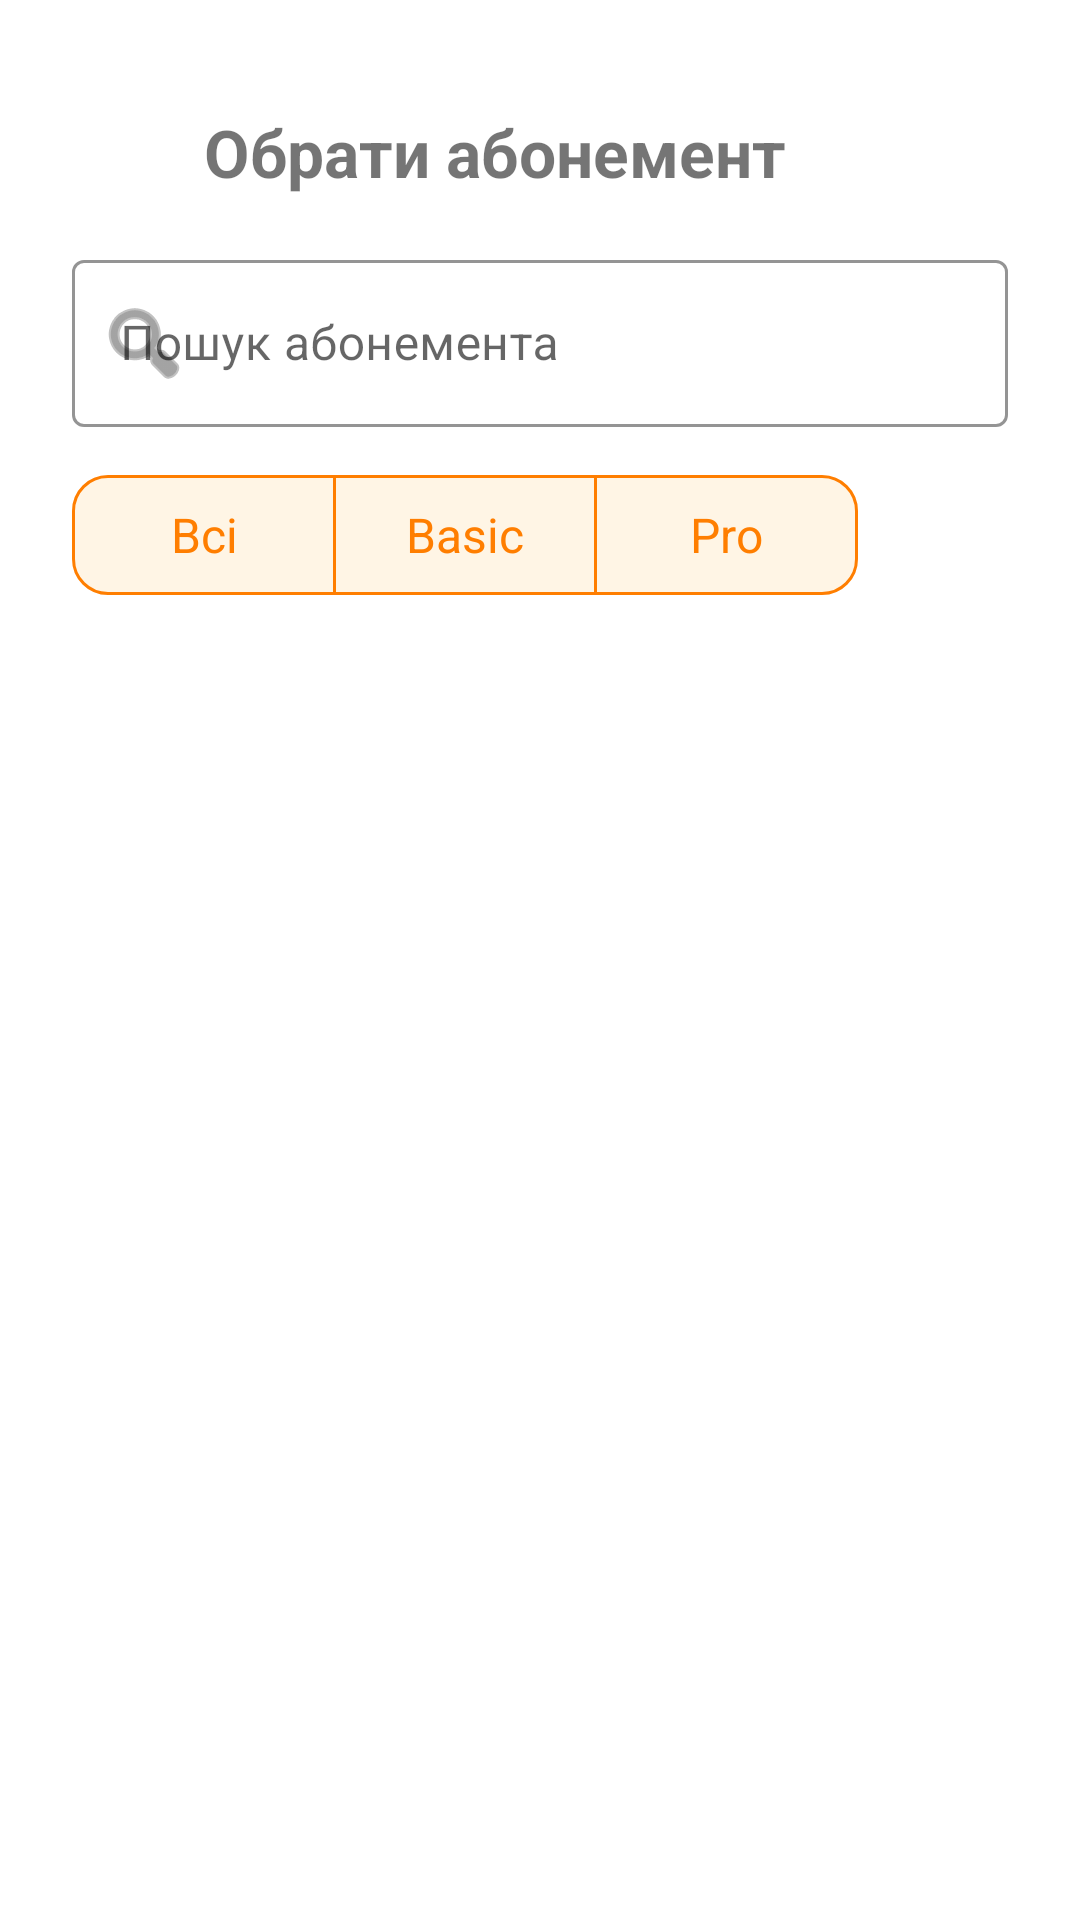

Layout XML and referenced resources for this Android screen:
<!-- AndroidManifest.xml: application theme Theme.Project -->
<!-- res/layout/fragment_services_catalog.xml -->
<?xml version="1.0" encoding="utf-8"?>
<androidx.constraintlayout.widget.ConstraintLayout
    xmlns:android="http://schemas.android.com/apk/res/android"
    xmlns:app="http://schemas.android.com/apk/res-auto"
    android:layout_width="match_parent"
    android:layout_height="match_parent"
    android:padding="24dp">

    <ImageButton
        android:id="@+id/btnBack"
        android:layout_width="32dp"
        android:layout_height="32dp"
        android:background="@android:color/transparent"
        android:src="@drawable/ic_arrow_back"
        android:layout_marginTop="12dp"
        app:tint="@android:color/holo_orange_dark"
        app:layout_constraintTop_toTopOf="parent"
        app:layout_constraintStart_toStartOf="parent" />

    <TextView
        android:id="@+id/tvTitle"
        android:layout_width="0dp"
        android:layout_height="wrap_content"
        android:text="Обрати абонемент"
        android:textSize="22sp"
        android:textStyle="bold"
        android:layout_marginStart="12dp"
        app:layout_constraintStart_toEndOf="@id/btnBack"
        app:layout_constraintTop_toTopOf="@id/btnBack"
        app:layout_constraintEnd_toEndOf="parent" />

    
    <com.google.android.material.textfield.TextInputLayout
        android:id="@+id/tilSearch"
        style="@style/OrangeOutlinedInput"
        android:layout_width="0dp"
        android:layout_height="wrap_content"
        android:layout_marginTop="16dp"
        android:hint="Пошук абонемента"
        app:startIconDrawable="@android:drawable/ic_menu_search"
        app:layout_constraintTop_toBottomOf="@id/tvTitle"
        app:layout_constraintStart_toStartOf="parent"
        app:layout_constraintEnd_toEndOf="parent">

        <com.google.android.material.textfield.TextInputEditText
            android:id="@+id/etSearch"
            android:layout_width="match_parent"
            android:layout_height="wrap_content"
            android:imeOptions="actionDone"
            android:inputType="text" />
    </com.google.android.material.textfield.TextInputLayout>

    <com.google.android.material.button.MaterialButtonToggleGroup
        android:id="@+id/tgLevel"
        android:layout_width="0dp"
        android:layout_height="wrap_content"
        android:layout_marginTop="12dp"
        app:singleSelection="true"
        app:selectionRequired="true"
        app:layout_constraintTop_toBottomOf="@id/tilSearch"
        app:layout_constraintStart_toStartOf="parent"
        app:layout_constraintEnd_toEndOf="parent">

        <com.google.android.material.button.MaterialButton
            android:id="@+id/btnAll"
            style="@style/MembershipFilterButton"
            android:layout_width="wrap_content"
            android:layout_height="wrap_content"
            android:text="Всі"
            android:checkable="true" />

        <com.google.android.material.button.MaterialButton
            android:id="@+id/btnBasic"
            style="@style/MembershipFilterButton"
            android:layout_width="wrap_content"
            android:layout_height="wrap_content"
            android:text="Basic"
            android:checkable="true" />

        <com.google.android.material.button.MaterialButton
            android:id="@+id/btnPro"
            style="@style/MembershipFilterButton"
            android:layout_width="wrap_content"
            android:layout_height="wrap_content"
            android:text="Pro"
            android:checkable="true" />

    </com.google.android.material.button.MaterialButtonToggleGroup>

    
    <androidx.recyclerview.widget.RecyclerView
        android:id="@+id/rvMemberships"
        android:layout_width="0dp"
        android:layout_height="0dp"
        android:clipToPadding="false"
        android:paddingTop="16dp"
        android:paddingBottom="16dp"
        android:layout_marginTop="15dp"
        app:layoutManager="androidx.recyclerview.widget.LinearLayoutManager"
        app:layout_constraintTop_toBottomOf="@id/tgLevel"
        app:layout_constraintStart_toStartOf="parent"
        app:layout_constraintEnd_toEndOf="parent"
        app:layout_constraintBottom_toBottomOf="parent" />

    
    <ProgressBar
        android:id="@+id/progressBar"
        style="?android:attr/progressBarStyleLarge"
        android:layout_width="wrap_content"
        android:layout_height="wrap_content"
        android:visibility="gone"
        app:layout_constraintTop_toTopOf="parent"
        app:layout_constraintBottom_toBottomOf="parent"
        app:layout_constraintStart_toStartOf="parent"
        app:layout_constraintEnd_toEndOf="parent" />

    
    <TextView
        android:id="@+id/tvEmpty"
        android:layout_width="0dp"
        android:layout_height="wrap_content"
        android:text="Наразі немає доступних абонементів."
        android:gravity="center"
        android:visibility="gone"
        app:layout_constraintTop_toBottomOf="@id/tgLevel"
        app:layout_constraintStart_toStartOf="parent"
        app:layout_constraintEnd_toEndOf="parent" />

</androidx.constraintlayout.widget.ConstraintLayout>
<!-- resources referenced by this layout -->
<resources>
  <style name="MembershipFilterButton" parent="Widget.Material3.Button.OutlinedButton">
  
          
          <item name="android:textColor">@color/orange</item>
  
          
          <item name="strokeColor">@color/orange</item>
          <item name="strokeWidth">1dp</item>
  
          
          <item name="backgroundTint">@color/orange_10</item>
  
          
          <item name="android:textSize">16sp</item>
  
          
  
          
          <item name="cornerRadius">12dp</item>
      </style>
  <style name="OrangeOutlinedInput" parent="Widget.MaterialComponents.TextInputLayout.OutlinedBox">
          <item name="boxStrokeColor">@color/orange</item>
          <item name="hintTextColor">@color/orange</item>
  
  
  
      </style>
  <style name="Theme.Project" parent="Theme.MaterialComponents.DayNight.NoActionBar">
          
          <item name="colorPrimary">@color/purple_500</item>
          <item name="colorPrimaryVariant">@color/purple_700</item>
          <item name="colorOnPrimary">@color/white</item>
          
          <item name="colorSecondary">@color/teal_200</item>
          <item name="colorSecondaryVariant">@color/teal_700</item>
          <item name="colorOnSecondary">@color/black</item>
          
          <item name="android:statusBarColor">?attr/colorPrimaryVariant</item>
          
      </style>
  <color name="orange">#FF7E00</color>
  <color name="orange_10">#1AFF9800</color>
  <color name="purple_500">#FF6200EE</color>
  <color name="purple_700">#FF3700B3</color>
  <color name="white">#FFFFFFFF</color>
  <color name="teal_200">#FF03DAC5</color>
  <color name="teal_700">#FF018786</color>
  <color name="black">#FF000000</color>
</resources>
